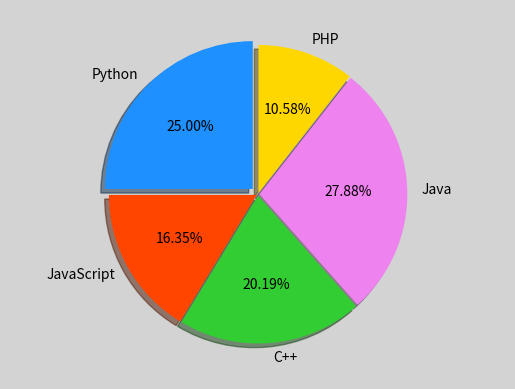

Source code (Python):
# -*- coding: utf-8 -*-
from __future__ import unicode_literals
"""
demo03_pie.py  饼状图
"""
import numpy as np
import matplotlib.pyplot as mp

# 整理数据
labels = ['Python', 'JavaScript',
          'C++', 'Java', 'PHP']
values = [26, 17, 21, 29, 11]
spaces = [0.05, 0.01, 0.01, 0.01, 0.01]
colors = ['dodgerblue', 'orangered',
          'limegreen', 'violet', 'gold']

mp.figure('pie', facecolor='lightgray')
mp.axis('equal')
mp.pie(values, spaces, labels, colors, '%.2f%%',
       shadow=True, startangle=90, radius=1)
mp.show()
